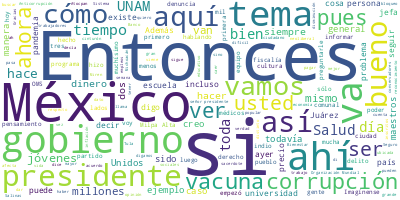

Data behind this chart, as committed beside it:
Participante, Texto, Sentimiento, Palabras, Dia, Mes, Anio
PRESIDENTE ANDRES MANUEL LOPEZ OBRADOR, ¿Cómo están? Buenos días. Se nos hizo ta…, 0.0, 32, 22, 10, 2021
PRESIDENTE ANDRES MANUEL LOPEZ OBRADOR, Pero no tenemos ninguna exposición, de m…, 0.0, 20, 22, 10, 2021
PREGUNTA, Gracias, señor presidente. Muy buenos dí…, 0.0, 6, 22, 10, 2021
PREGUNTA, El día de ayer mencionó que en el viaje …, 0.0, 88, 22, 10, 2021
PREGUNTA, Y pues bueno, señor presidente, pregunta…, 0.0, 32, 22, 10, 2021
PRESIDENTE ANDRES MANUEL LOPEZ OBRADOR, Sí, mire, existe la Secretaría de la Fun…, 0.0, 63, 22, 10, 2021
PREGUNTA, ¿Y sobre el sistema específicamente?, 0.0, 5, 22, 10, 2021
PRESIDENTE ANDRES MANUEL LOPEZ OBRADOR, Sí, creo que podría iniciarse., 0.0, 5, 22, 10, 2021
PRESIDENTE ANDRES MANUEL LOPEZ OBRADOR, Todo esto es herencia todavía del period…, 0.0, 68, 22, 10, 2021
PRESIDENTE ANDRES MANUEL LOPEZ OBRADOR, Una de nuestras reformas fue orientada a…, 0.0, 72, 22, 10, 2021
PREGUNTA, Pero esa corrupción, presidente, se sigu…, 0.0, 15, 22, 10, 2021
PRESIDENTE ANDRES MANUEL LOPEZ OBRADOR, Sí., 0.0, 1, 22, 10, 2021
PREGUNTA, Digamos, se escudan mucho en que es recu…, 0.0, 86, 22, 10, 2021
PREGUNTA, Y por eso traigo el tema del Sistema Nac…, 0.0, 37, 22, 10, 2021
PREGUNTA, Entonces, saber, señor presidente, aunqu…, 0.0, 38, 22, 10, 2021
PRESIDENTE ANDRES MANUEL LOPEZ OBRADOR, Sí, es que primero se tiene que tomar en…, 0.0, 59, 22, 10, 2021
PRESIDENTE ANDRES MANUEL LOPEZ OBRADOR, En el caso de los delitos federales, nos…, 0.0, 46, 22, 10, 2021
PRESIDENTE ANDRES MANUEL LOPEZ OBRADOR, Ahora, si me dice: ‘¿Quiénes han sido sa…, 0.0, 37, 22, 10, 2021
PRESIDENTE ANDRES MANUEL LOPEZ OBRADOR, Por ejemplo, los factureros, los que com…, 0.0, 18, 22, 10, 2021
PRESIDENTE ANDRES MANUEL LOPEZ OBRADOR, Pero sí podemos presentar -y es muy buen…, 0.0, 63, 22, 10, 2021
PREGUNTA, En mi otro tema, señor presidente, usted…, 0.0, 62, 22, 10, 2021
PREGUNTA, Hace unos días atrás, en redes sociales …, 0.0, 68, 22, 10, 2021
CARLOS MUÑOZ, Este güey que está ahí parado, que está …, 0.0, 50, 22, 10, 2021
CARLOS MUÑOZ, No, él no tiene hambre, él está cómodo d…, 0.0, 34, 22, 10, 2021
PREGUNTA, Y, bueno, esta clase de actitudes y que …, 0.0, 46, 22, 10, 2021
PREGUNTA, Y, bueno, pedirle su opinión al respecto…, 0.0, 80, 22, 10, 2021
PRESIDENTE ANDRES MANUEL LOPEZ OBRADOR, Pues sí, es toda una corriente de pensam…, 0.0, 8, 22, 10, 2021
PRESIDENTE ANDRES MANUEL LOPEZ OBRADOR, Cuando hablo de Quadri o de Calderón, o …, 0.0, 94, 22, 10, 2021
PRESIDENTE ANDRES MANUEL LOPEZ OBRADOR, Pero no es esta persona, o sea, es mucha…, 0.0, 41, 22, 10, 2021
JESUS RAMIREZ CUEVAS, Arrabalero., 0.0, 1, 22, 10, 2021
PRESIDENTE ANDRES MANUEL LOPEZ OBRADOR, Arrabalero., 0.0, 1, 22, 10, 2021
PRESIDENTE ANDRES MANUEL LOPEZ OBRADOR, Pero se da en todos lados. Yo una vez pl…, 0.0, 64, 22, 10, 2021
PRESIDENTE ANDRES MANUEL LOPEZ OBRADOR, Entonces, sabiendo de este pensamiento, …, 0.0, 88, 22, 10, 2021
PRESIDENTE ANDRES MANUEL LOPEZ OBRADOR, Entonces, empieza la ceremonia, empieza …, 0.0, 80, 22, 10, 2021
PRESIDENTE ANDRES MANUEL LOPEZ OBRADOR, Es eso, es un pensamiento extendido. Lo …, 0.0, 38, 22, 10, 2021
PRESIDENTE ANDRES MANUEL LOPEZ OBRADOR, Que los vayan a castigar, pues son mucho…, 0.0, 11, 22, 10, 2021
PRESIDENTE ANDRES MANUEL LOPEZ OBRADOR, Miren, después de toda la tragedia que s…, 0.0, 53, 22, 10, 2021
PRESIDENTE ANDRES MANUEL LOPEZ OBRADOR, Imagínense cómo le fue al presidente Juá…, 0.0, 47, 22, 10, 2021
PRESIDENTE ANDRES MANUEL LOPEZ OBRADOR, Estamos hablando de su peor momento, es …, 0.0, 32, 22, 10, 2021
PRESIDENTE ANDRES MANUEL LOPEZ OBRADOR, Acabo de ver en las redes a un sacerdote…, 0.0, 29, 22, 10, 2021
PRESIDENTE ANDRES MANUEL LOPEZ OBRADOR, Pero, a ver, busca lo del sacerdote, hab…, 0.0, 15, 22, 10, 2021
PRESIDENTE ANDRES MANUEL LOPEZ OBRADOR, Pero es hoy. Entonces, tenemos que segui…, 0.0, 64, 22, 10, 2021
PRESIDENTE ANDRES MANUEL LOPEZ OBRADOR, Yo también he comentado aquí de un intel…, 0.0, 65, 22, 10, 2021
PRESIDENTE ANDRES MANUEL LOPEZ OBRADOR, Bueno, el presidente del INE. Es que es …, 0.0, 15, 22, 10, 2021
PRESIDENTE ANDRES MANUEL LOPEZ OBRADOR, ¿Cómo se llama?, 0.0, 3, 22, 10, 2021
PREGUNTA, Lorenzo Córdova., 0.0, 2, 22, 10, 2021
PRESIDENTE ANDRES MANUEL LOPEZ OBRADOR, Lorenzo Córdova, que recibe a un grupo d…, 0.0, 21, 22, 10, 2021
PRESIDENTE ANDRES MANUEL LOPEZ OBRADOR, Y aquí dijimos ayer o antier de que está…, 0.0, 45, 22, 10, 2021
PRESIDENTE ANDRES MANUEL LOPEZ OBRADOR, A eso me refiero cuando hablo de aspirac…, 0.0, 46, 22, 10, 2021
PRESIDENTE ANDRES MANUEL LOPEZ OBRADOR, Y la verdad, la verdad, en donde está la…, 0.0, 52, 22, 10, 2021
PRESIDENTE ANDRES MANUEL LOPEZ OBRADOR, Se burlan cuando digo: El pueblo bueno. …, 0.0, 59, 22, 10, 2021
PRESIDENTE ANDRES MANUEL LOPEZ OBRADOR, Entonces, hay que verlo. ¿No lo encontra…, 0.0, 16, 22, 10, 2021
PRESIDENTE ANDRES MANUEL LOPEZ OBRADOR, A ver, para adelante, usted y luego dos …, 0.0, 12, 22, 10, 2021
PREGUNTA, Qué tal, presidente. ¿Cómo está? Buenos …, 0.0, 7, 22, 10, 2021
PREGUNTA, Por principio de cuentas, me gustaría pe…, 0.0, 29, 22, 10, 2021
PREGUNTA, Acudimos al Senado de la República a la …, 0.0, 69, 22, 10, 2021
PRESIDENTE ANDRES MANUEL LOPEZ OBRADOR, Mire, yo respeto las opiniones y también…, 0.0, 12, 22, 10, 2021
PRESIDENTE ANDRES MANUEL LOPEZ OBRADOR, No solo la UNAM, todas las universidades…, 0.0, 28, 22, 10, 2021
PRESIDENTE ANDRES MANUEL LOPEZ OBRADOR, Ejemplos hay muchos. Imagínense, un exre…, 0.0, 40, 22, 10, 2021
PRESIDENTE ANDRES MANUEL LOPEZ OBRADOR, Pero no sólo eso, siendo secretario de S…, 0.0, 19, 22, 10, 2021
... 179 more rows
